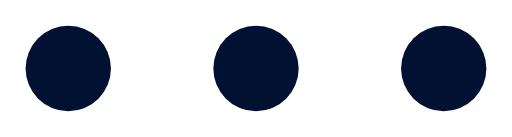
t = 0.00 s
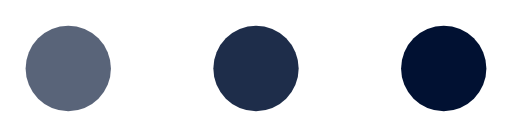
t = 0.30 s
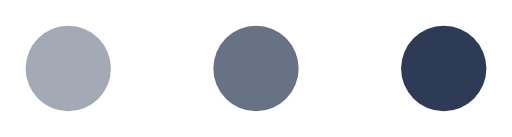
t = 0.55 s
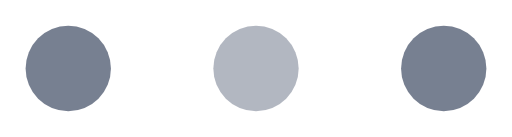
t = 0.80 s
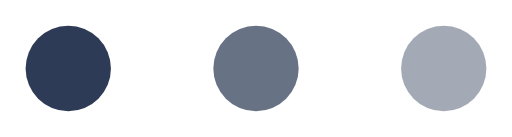
t = 1.05 s
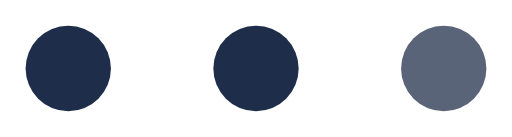
t = 1.30 s

The animated SVG that drew these frames (rendered in a browser with its animation timeline set to each time). Animation: 3 SMIL elements (animate=3); one cycle of 1.60 s, repeats indefinitely.

<svg xmlns="http://www.w3.org/2000/svg" viewBox="0 0 60 16" width="60" height="16" role="img" aria-label="Loading">
  <circle cx="8" cy="8" r="5" fill="#011132">
    <animate attributeName="opacity" values="1;0.3;1" dur="1.2s" begin="0s" repeatCount="indefinite"/>
  </circle>
  <circle cx="30" cy="8" r="5" fill="#011132">
    <animate attributeName="opacity" values="1;0.3;1" dur="1.2s" begin="0.2s" repeatCount="indefinite"/>
  </circle>
  <circle cx="52" cy="8" r="5" fill="#011132">
    <animate attributeName="opacity" values="1;0.3;1" dur="1.2s" begin="0.4s" repeatCount="indefinite"/>
  </circle>
</svg>
